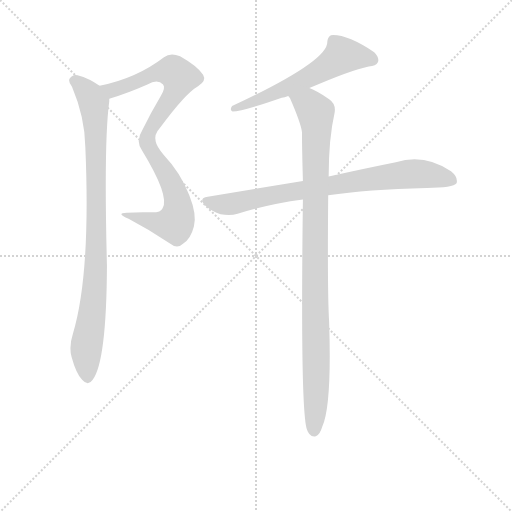
t = 0.00 s
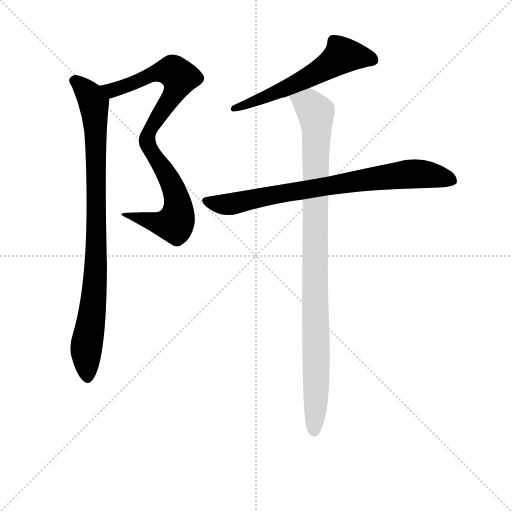
t = 3.61 s
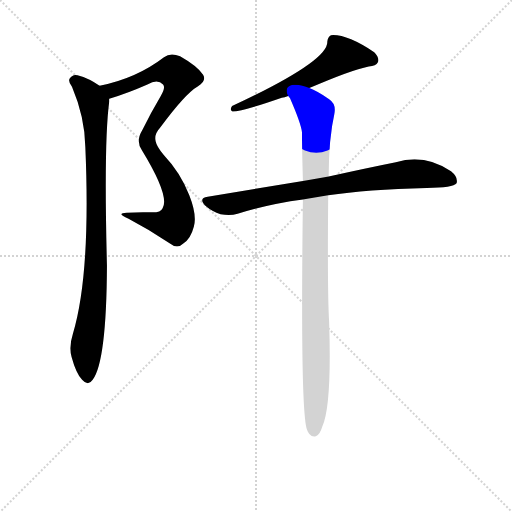
t = 3.78 s
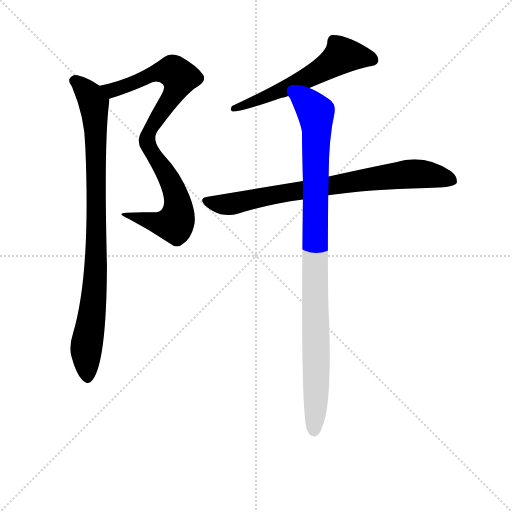
t = 3.96 s
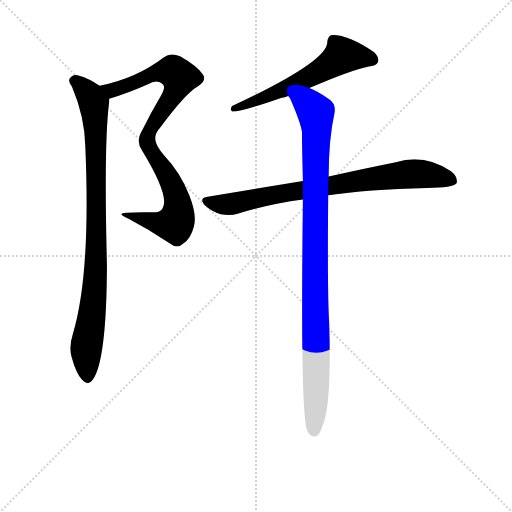
t = 4.14 s
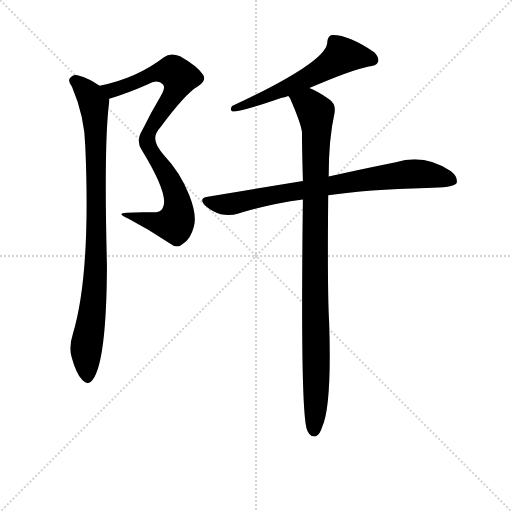
t = 4.68 s

The animated SVG that drew these frames (rendered in a browser with its animation timeline set to each time). Animation: 5 CSS @keyframes rules; one cycle of 4.68 s.

<svg version="1.1" viewBox="0 0 1024 1024" xmlns="http://www.w3.org/2000/svg">
  <g stroke="lightgray" stroke-dasharray="1,1" stroke-width="1" transform="scale(4, 4)">
    <line x1="0" y1="0" x2="256" y2="256"></line>
    <line x1="256" y1="0" x2="0" y2="256"></line>
    <line x1="128" y1="0" x2="128" y2="256"></line>
    <line x1="0" y1="128" x2="256" y2="128"></line>
  </g>
<g transform="scale(0.92, -0.92) translate(60, -900)">
   <style type="text/css">
    @keyframes keyframes0 {
      from {
       stroke: blue;
       stroke-dashoffset: 891;
       stroke-width: 128;
       }
       74% {
       animation-timing-function: step-end;
       stroke: blue;
       stroke-dashoffset: 0;
       stroke-width: 128;
       }
       to {
       stroke: black;
       stroke-width: 1024;
       }
       }
       #make-me-a-hanzi-animation-0 {
         animation: keyframes0 0.975098s both;
         animation-delay: 0.000000s;
         animation-timing-function: linear;
       }
    @keyframes keyframes1 {
      from {
       stroke: blue;
       stroke-dashoffset: 919;
       stroke-width: 128;
       }
       75% {
       animation-timing-function: step-end;
       stroke: blue;
       stroke-dashoffset: 0;
       stroke-width: 128;
       }
       to {
       stroke: black;
       stroke-width: 1024;
       }
       }
       #make-me-a-hanzi-animation-1 {
         animation: keyframes1 0.997884s both;
         animation-delay: 0.975098s;
         animation-timing-function: linear;
       }
    @keyframes keyframes2 {
      from {
       stroke: blue;
       stroke-dashoffset: 592;
       stroke-width: 128;
       }
       66% {
       animation-timing-function: step-end;
       stroke: blue;
       stroke-dashoffset: 0;
       stroke-width: 128;
       }
       to {
       stroke: black;
       stroke-width: 1024;
       }
       }
       #make-me-a-hanzi-animation-2 {
         animation: keyframes2 0.731771s both;
         animation-delay: 1.972982s;
         animation-timing-function: linear;
       }
    @keyframes keyframes3 {
      from {
       stroke: blue;
       stroke-dashoffset: 799;
       stroke-width: 128;
       }
       72% {
       animation-timing-function: step-end;
       stroke: blue;
       stroke-dashoffset: 0;
       stroke-width: 128;
       }
       to {
       stroke: black;
       stroke-width: 1024;
       }
       }
       #make-me-a-hanzi-animation-3 {
         animation: keyframes3 0.900228s both;
         animation-delay: 2.704753s;
         animation-timing-function: linear;
       }
    @keyframes keyframes4 {
      from {
       stroke: blue;
       stroke-dashoffset: 1013;
       stroke-width: 128;
       }
       77% {
       animation-timing-function: step-end;
       stroke: blue;
       stroke-dashoffset: 0;
       stroke-width: 128;
       }
       to {
       stroke: black;
       stroke-width: 1024;
       }
       }
       #make-me-a-hanzi-animation-4 {
         animation: keyframes4 1.074382s both;
         animation-delay: 3.604980s;
         animation-timing-function: linear;
       }
</style>
<path d="M 177.5 685.5 Q 217.5 697.5 260.5 716.5 Q 282.5 729.5 294.5 716.5 Q 300.5 709.5 289.5 691.5 Q 267.5 654.5 249.5 617.5 Q 234.5 593.5 248.5 573.5 Q 309.5 473.5 293.5 447.5 Q 289.5 437.5 267.5 438.5 Q 242.5 439.5 215.5 437.5 Q 190.5 436.5 219.5 424.5 Q 265.5 400.5 309.5 370.5 Q 325.5 357.5 338.5 370.5 Q 354.5 380.5 361.5 407.5 Q 368.5 432.5 351.5 475.5 Q 332.5 524.5 296.5 562.5 Q 280.5 581.5 278.5 592.5 Q 274.5 607.5 287.5 621.5 Q 342.5 696.5 370.5 712.5 Q 389.5 724.5 381.5 737.5 Q 368.5 756.5 331.5 777.5 Q 310.5 786.5 296.5 775.5 Q 236.5 729.5 156.5 713.5 C 127.5 706.5 148.5 676.5 177.5 685.5 Z" fill="lightgray"></path> 
<path d="M 156.5 713.5 Q 134.5 729.5 108.5 736.5 Q 98.5 739.5 91.5 729.5 Q 87.5 723.5 96.5 711.5 Q 124.5 645.5 125.5 580.5 Q 137.5 304.5 98.5 174.5 Q 89.5 146.5 95.5 124.5 Q 105.5 87.5 118.5 74.5 Q 131.5 59.5 141.5 74.5 Q 171.5 114.5 172.5 322.5 Q 165.5 592.5 177.5 679.5 L 177.5 685.5 C 178.5 699.5 178.5 699.5 156.5 713.5 Z" fill="lightgray"></path> 
<path d="M 612.5 708.5 Q 702.5 747.5 741.5 755.5 Q 757.5 756.5 761.5 764.5 Q 765.5 774.5 753.5 786.5 Q 693.5 826.5 659.5 823.5 Q 652.5 819.5 651.5 809.5 Q 654.5 767.5 444.5 669.5 Q 438.5 660.5 445.5 657.5 Q 466.5 657.5 552.5 687.5 Q 558.5 688.5 566.5 691.5 L 612.5 708.5 Z" fill="lightgray"></path> 
<path d="M 653.5 475.5 Q 737.5 488.5 867.5 491.5 Q 925.5 491.5 932.5 501.5 Q 936.5 514.5 920.5 527.5 Q 863.5 566.5 800.5 547.5 Q 740.5 535.5 654.5 516.5 L 598.5 506.5 L 391.5 472.5 Q 370.5 469.5 386.5 452.5 Q 401.5 439.5 419.5 434.5 Q 440.5 430.5 456.5 435.5 Q 523.5 456.5 598.5 466.5 L 653.5 475.5 Z" fill="lightgray"></path> 
<path d="M 598.5 466.5 Q 592.5 3.5 607.5 -34.5 Q 608.5 -38.5 612.5 -43.5 Q 618.5 -50.5 626.5 -48.5 Q 635.5 -44.5 640.5 -27.5 Q 661.5 18.5 655.5 200.5 Q 651.5 263.5 653.5 475.5 L 654.5 516.5 Q 654.5 598.5 667.5 655.5 Q 670.5 674.5 655.5 684.5 Q 628.5 702.5 612.5 708.5 C 585.5 721.5 552.5 718.5 566.5 691.5 Q 567.5 690.5 570.5 686.5 Q 594.5 631.5 596.5 612.5 Q 596.5 576.5 598.5 506.5 L 598.5 466.5 Z" fill="lightgray"></path> 
      <clipPath id="make-me-a-hanzi-clip-0">
      <path d="M 177.5 685.5 Q 217.5 697.5 260.5 716.5 Q 282.5 729.5 294.5 716.5 Q 300.5 709.5 289.5 691.5 Q 267.5 654.5 249.5 617.5 Q 234.5 593.5 248.5 573.5 Q 309.5 473.5 293.5 447.5 Q 289.5 437.5 267.5 438.5 Q 242.5 439.5 215.5 437.5 Q 190.5 436.5 219.5 424.5 Q 265.5 400.5 309.5 370.5 Q 325.5 357.5 338.5 370.5 Q 354.5 380.5 361.5 407.5 Q 368.5 432.5 351.5 475.5 Q 332.5 524.5 296.5 562.5 Q 280.5 581.5 278.5 592.5 Q 274.5 607.5 287.5 621.5 Q 342.5 696.5 370.5 712.5 Q 389.5 724.5 381.5 737.5 Q 368.5 756.5 331.5 777.5 Q 310.5 786.5 296.5 775.5 Q 236.5 729.5 156.5 713.5 C 127.5 706.5 148.5 676.5 177.5 685.5 Z" fill="lightgray"></path>
      </clipPath>
      <path clip-path="url(#make-me-a-hanzi-clip-0)" d="M 164.5 712.5 L 175.5 705.5 L 193.5 705.5 L 289.5 744.5 L 315.5 745.5 L 330.5 731.5 L 322.5 704.5 L 265.5 617.5 L 259.5 594.5 L 268.5 569.5 L 302.5 521.5 L 319.5 484.5 L 327.5 443.5 L 324.5 424.5 L 319.5 414.5 L 291.5 413.5 L 222.5 432.5 " fill="none" id="make-me-a-hanzi-animation-0" stroke-dasharray="763 1526" stroke-linecap="round"></path>

      <clipPath id="make-me-a-hanzi-clip-1">
      <path d="M 156.5 713.5 Q 134.5 729.5 108.5 736.5 Q 98.5 739.5 91.5 729.5 Q 87.5 723.5 96.5 711.5 Q 124.5 645.5 125.5 580.5 Q 137.5 304.5 98.5 174.5 Q 89.5 146.5 95.5 124.5 Q 105.5 87.5 118.5 74.5 Q 131.5 59.5 141.5 74.5 Q 171.5 114.5 172.5 322.5 Q 165.5 592.5 177.5 679.5 L 177.5 685.5 C 178.5 699.5 178.5 699.5 156.5 713.5 Z" fill="lightgray"></path>
      </clipPath>
      <path clip-path="url(#make-me-a-hanzi-clip-1)" d="M 102.5 724.5 L 136.5 691.5 L 143.5 675.5 L 147.5 628.5 L 150.5 356.5 L 143.5 240.5 L 127.5 142.5 L 130.5 79.5 " fill="none" id="make-me-a-hanzi-animation-1" stroke-dasharray="791 1582" stroke-linecap="round"></path>

      <clipPath id="make-me-a-hanzi-clip-2">
      <path d="M 612.5 708.5 Q 702.5 747.5 741.5 755.5 Q 757.5 756.5 761.5 764.5 Q 765.5 774.5 753.5 786.5 Q 693.5 826.5 659.5 823.5 Q 652.5 819.5 651.5 809.5 Q 654.5 767.5 444.5 669.5 Q 438.5 660.5 445.5 657.5 Q 466.5 657.5 552.5 687.5 Q 558.5 688.5 566.5 691.5 L 612.5 708.5 Z" fill="lightgray"></path>
      </clipPath>
      <path clip-path="url(#make-me-a-hanzi-clip-2)" d="M 750.5 769.5 L 683.5 779.5 L 613.5 732.5 L 496.5 679.5 L 484.5 681.5 L 466.5 670.5 L 458.5 673.5 L 448.5 663.5 " fill="none" id="make-me-a-hanzi-animation-2" stroke-dasharray="464 928" stroke-linecap="round"></path>

      <clipPath id="make-me-a-hanzi-clip-3">
      <path d="M 653.5 475.5 Q 737.5 488.5 867.5 491.5 Q 925.5 491.5 932.5 501.5 Q 936.5 514.5 920.5 527.5 Q 863.5 566.5 800.5 547.5 Q 740.5 535.5 654.5 516.5 L 598.5 506.5 L 391.5 472.5 Q 370.5 469.5 386.5 452.5 Q 401.5 439.5 419.5 434.5 Q 440.5 430.5 456.5 435.5 Q 523.5 456.5 598.5 466.5 L 653.5 475.5 Z" fill="lightgray"></path>
      </clipPath>
      <path clip-path="url(#make-me-a-hanzi-clip-3)" d="M 389.5 462.5 L 420.5 455.5 L 446.5 457.5 L 549.5 479.5 L 815.5 520.5 L 862.5 521.5 L 924.5 507.5 " fill="none" id="make-me-a-hanzi-animation-3" stroke-dasharray="671 1342" stroke-linecap="round"></path>

      <clipPath id="make-me-a-hanzi-clip-4">
      <path d="M 598.5 466.5 Q 592.5 3.5 607.5 -34.5 Q 608.5 -38.5 612.5 -43.5 Q 618.5 -50.5 626.5 -48.5 Q 635.5 -44.5 640.5 -27.5 Q 661.5 18.5 655.5 200.5 Q 651.5 263.5 653.5 475.5 L 654.5 516.5 Q 654.5 598.5 667.5 655.5 Q 670.5 674.5 655.5 684.5 Q 628.5 702.5 612.5 708.5 C 585.5 721.5 552.5 718.5 566.5 691.5 Q 567.5 690.5 570.5 686.5 Q 594.5 631.5 596.5 612.5 Q 596.5 576.5 598.5 506.5 L 598.5 466.5 Z" fill="lightgray"></path>
      </clipPath>
      <path clip-path="url(#make-me-a-hanzi-clip-4)" d="M 572.5 692.5 L 618.5 665.5 L 627.5 642.5 L 627.5 54.5 L 622.5 -36.5 " fill="none" id="make-me-a-hanzi-animation-4" stroke-dasharray="885 1770" stroke-linecap="round"></path>

</g>
</svg>
